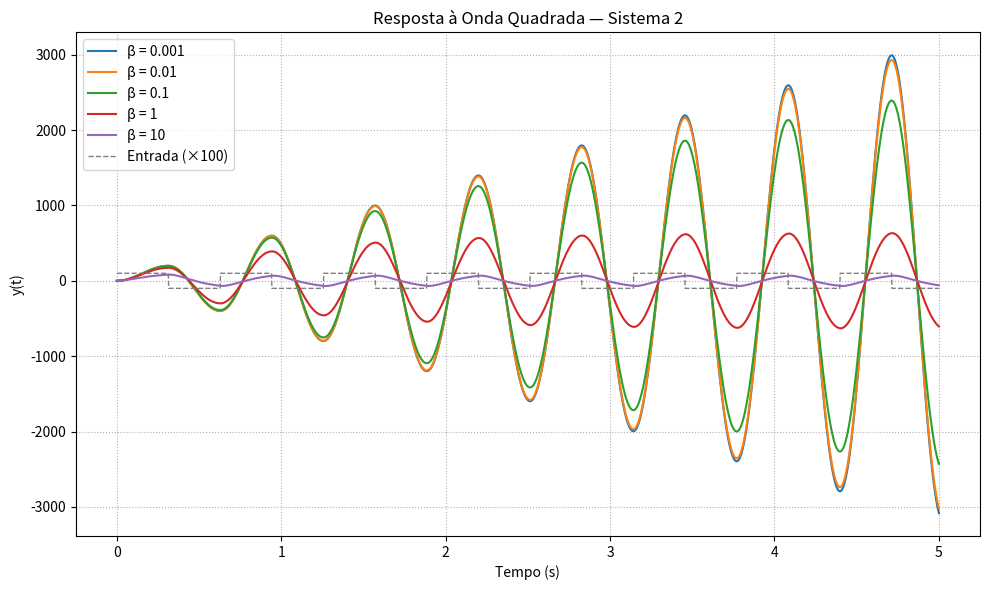

Reproduce this figure in Python.
import numpy as np
from scipy import signal
import matplotlib.pyplot as plt

# Frequência da onda quadrada (rad/s)
omega = 10  # próximo da frequência natural do sistema

# Tempo
t = np.linspace(0, 5, 2000)
square_wave = signal.square(omega * t)

# Lista de βs
betas = [0.001, 0.01, 0.1, 1, 10]

plt.figure(figsize=(10, 6))
for beta in betas:
    num = [1, 1e4]
    den = [1, 2*beta, 100]
    sys = signal.TransferFunction(num, den)
    tout, y, _ = signal.lsim(sys, U=square_wave, T=t)
    plt.plot(tout, y, label=f'β = {beta}')

# Entrada escalada para comparação
plt.plot(t, 100 * square_wave, '--', color='grey', lw=1, label='Entrada (×100)')

plt.title('Resposta à Onda Quadrada — Sistema 2')
plt.xlabel('Tempo (s)')
plt.ylabel('y(t)')
plt.grid(True, linestyle=':')
plt.legend()
plt.tight_layout()
plt.show()